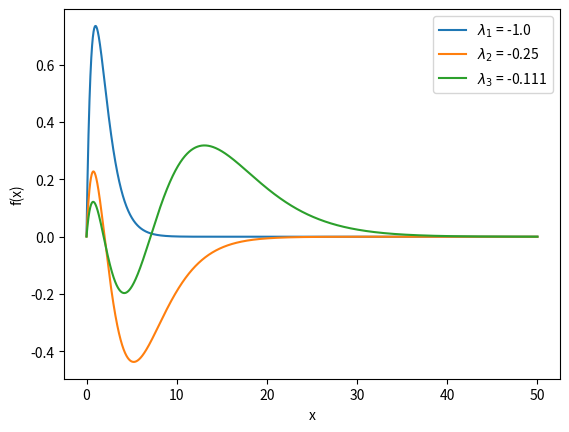

This figure's Python source:
import numpy as np
import scipy as sp
import matplotlib.pyplot as plt
import math

def Norm(psi,r):
    """

    Parameters
    ----------
    psi : wave function to normalize
    r : space over normalization

    Returns
    -------
    Normalization constant

    """
    return 1/np.sqrt((np.trapz(psi**2,r)))

#define dimension of M
M=11

#define range
m_range=range(1,M)

#populate A matrix
A=np.zeros([M-1,M-1])
for i, m in enumerate(m_range):
    A[i,:]= np.array([(math.factorial(m+x-2)*m*x
                         -math.factorial(m+x-1)*((x+m)/2)
                         +math.factorial(m+x)/4
                         -2*math.factorial(m+x-1))
                     for x in m_range])

#Populate S matrix
S=np.zeros([M-1,M-1])
for i, m in enumerate(m_range):
    S[i,:]=np.array([math.factorial(m+x)
                     for x in m_range])
 
#solve eigenvalue problem       
eig_vals,eig_vects=sp.linalg.eigh(A,S,subset_by_index=[0,2])

#Use coefficient matrix to transform
x_1=0
x_end=50
Nx=5000
eta=1e-3
x=eta+np.linspace(x_1,x_end,Nx)

chi=np.zeros([M-1,Nx])
for i, m in enumerate(m_range):
    chi[i,:]=x**m*np.exp(-1/2*x)
    

phi_1=eig_vects[:,0]@chi
phi_2=eig_vects[:,1]@chi
phi_3=eig_vects[:,2]@chi

#plot
plt.plot(x,Norm(phi_1,x)*phi_1,label=f'$\lambda_1$ = {np.round(eig_vals[0],3)}')
plt.plot(x,Norm(phi_2,x)*phi_2,label=f'$\lambda_2$ = {np.round(eig_vals[1],3)}')
plt.plot(x,Norm(phi_3,x)*phi_3,label=f'$\lambda_3$ = {np.round(eig_vals[2],3)}')
plt.legend()
plt.xlabel('x')
plt.ylabel('f(x)')
plt.savefig('Question_2b',dpi=300)
plt.show()